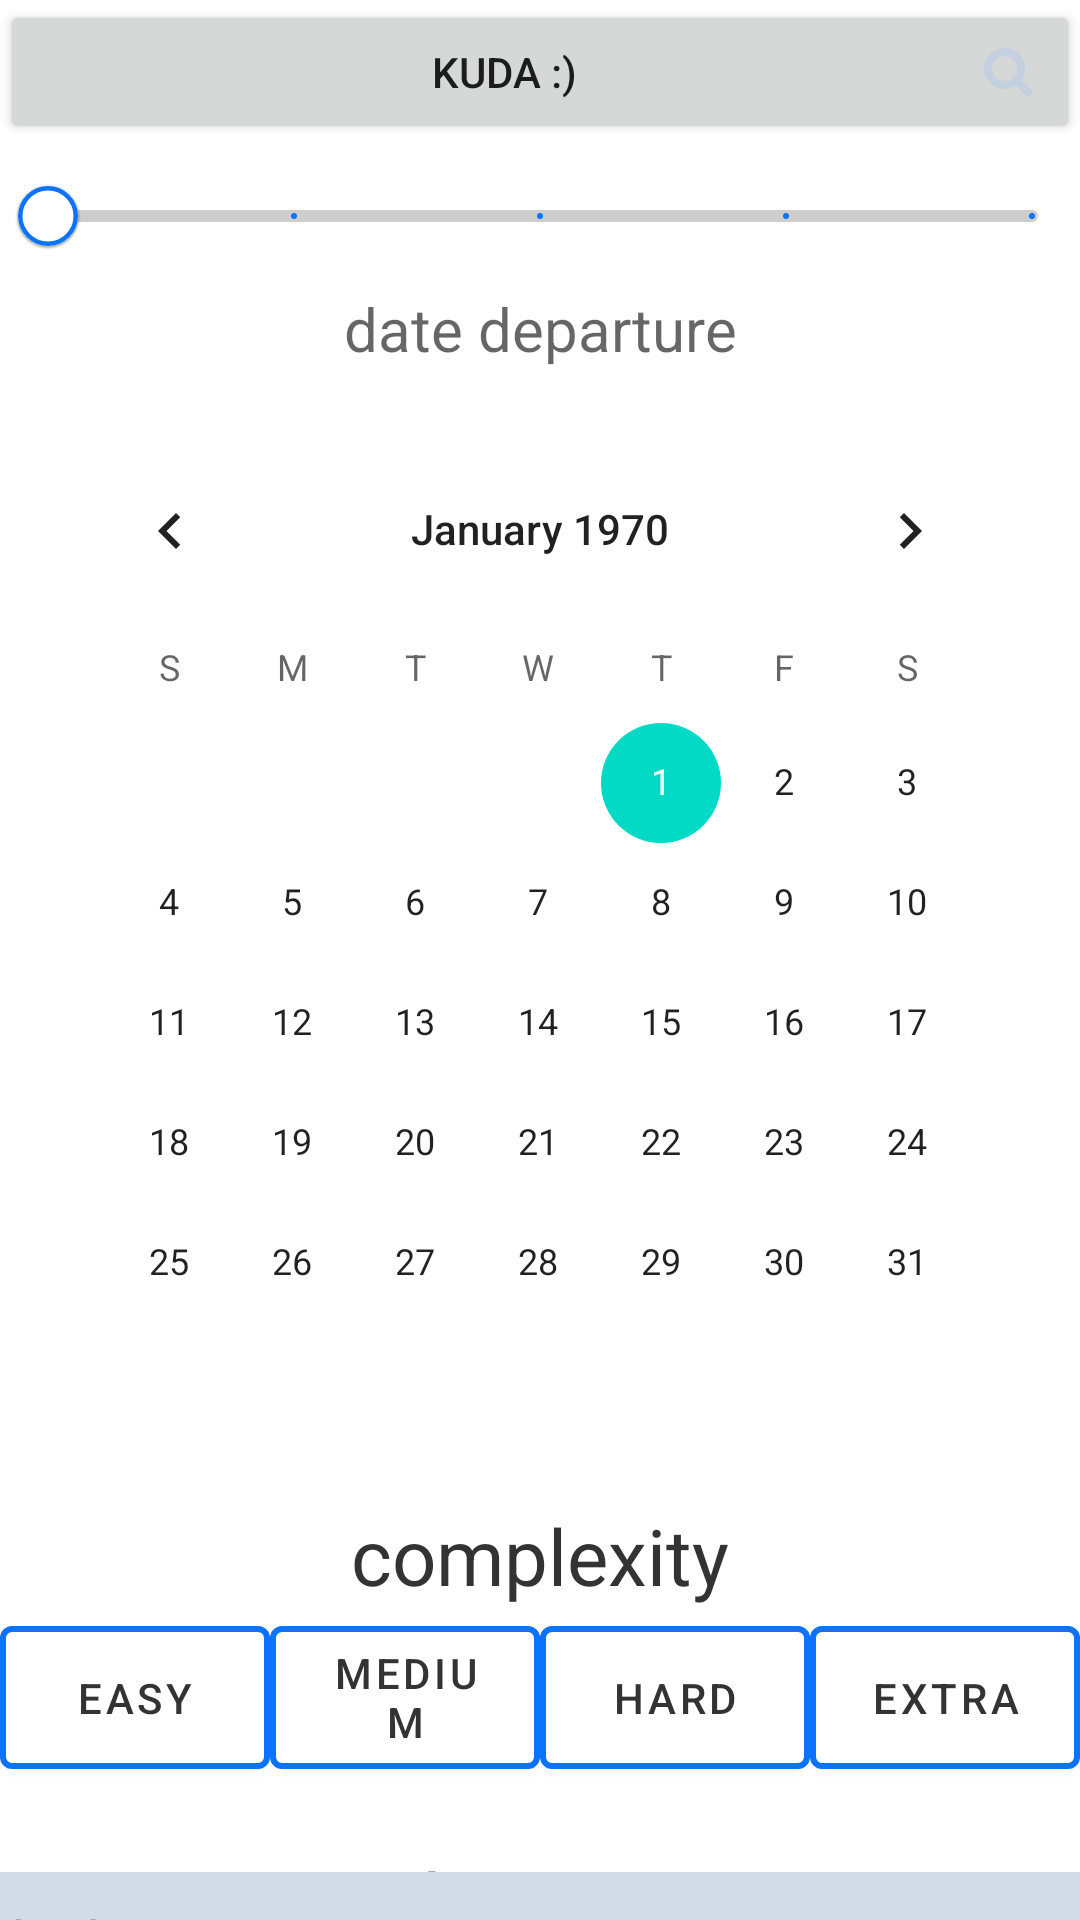

Produce the Android XML layout that renders to this screen, including the resource entries it uses.
<!-- AndroidManifest.xml: application theme Theme.ARNAHome -->
<!-- res/layout/fragment_search.xml -->
<?xml version="1.0" encoding="utf-8"?>
<androidx.coordinatorlayout.widget.CoordinatorLayout xmlns:android="http://schemas.android.com/apk/res/android"
    xmlns:app="http://schemas.android.com/apk/res-auto"
    xmlns:tools="http://schemas.android.com/tools"
    android:layout_width="match_parent"
    android:layout_height="match_parent"
    android:layout_marginHorizontal="4dp"
    android:layout_marginTop="54dp">

    <androidx.core.widget.NestedScrollView
        android:layout_width="match_parent"
        android:layout_height="match_parent">


        <LinearLayout
            android:layout_width="match_parent"
            android:layout_height="match_parent"
            android:orientation="vertical"
            tools:context=".ui.fragments.search.SearchFragment">

            <Button
                android:id="@+id/btnSearchByTitle"
                android:layout_width="match_parent"
                android:layout_height="wrap_content"
                android:drawableEnd="@drawable/ic_search"
                android:text="Kuda :)" />

            <com.google.android.material.slider.Slider
                android:id="@+id/sliderPrice"
                android:layout_width="match_parent"
                android:layout_height="wrap_content"
                android:stepSize="1"
                android:valueFrom="1"
                android:valueTo="5"
                app:haloColor="@color/main_blue"
                app:thumbColor="@color/white"
                app:thumbRadius="10dp"
                app:thumbStrokeColor="@color/main_blue"
                app:thumbStrokeWidth="1.5dp"
                app:tickColor="@color/main_blue"
                app:tickVisible="true" />

            <TextView
                android:id="@+id/tvDateDeparture"
                android:layout_width="match_parent"
                android:layout_height="wrap_content"
                android:gravity="center_horizontal"
                android:hint="date departure"
                android:textSize="20sp" />

            <CalendarView
                android:id="@+id/calendar"
                android:layout_width="match_parent"
                android:layout_height="wrap_content"
                android:layout_marginHorizontal="16dp"
                android:layout_marginTop="20dp"
                android:visibility="visible"
                app:layout_constraintTop_toTopOf="parent" />

            <TextView
                android:id="@+id/tvComplexity"
                android:layout_width="wrap_content"
                android:layout_height="wrap_content"
                android:layout_gravity="center_horizontal"
                android:layout_marginTop="20dp"
                android:text="complexity"
                android:textColor="@color/black"
                android:textSize="26sp" />

            <LinearLayout
                android:id="@+id/containerComplexity"
                android:layout_width="match_parent"
                android:layout_height="wrap_content">

                <com.google.android.material.button.MaterialButton
                    android:id="@+id/btnEasy"
                    android:layout_width="match_parent"
                    android:layout_height="match_parent"
                    android:layout_weight="1"
                    android:backgroundTint="@color/white"
                    android:text="easy"
                    android:textColor="@color/black"
                    app:strokeColor="@color/main_blue"
                    app:strokeWidth="2dp" />

                <com.google.android.material.button.MaterialButton
                    android:id="@+id/btnMedium"
                    android:layout_width="match_parent"
                    android:layout_height="match_parent"
                    android:layout_weight="1"
                    android:backgroundTint="@color/white"
                    android:text="medium"
                    android:textColor="@color/black"
                    app:strokeColor="@color/main_blue"
                    app:strokeWidth="2dp" />

                <com.google.android.material.button.MaterialButton
                    android:id="@+id/btnHard"
                    android:layout_width="match_parent"
                    android:layout_height="match_parent"
                    android:layout_weight="1"
                    android:backgroundTint="@color/white"
                    android:text="hard"
                    android:textColor="@color/black"
                    app:strokeColor="@color/main_blue"
                    app:strokeWidth="2dp" />

                <com.google.android.material.button.MaterialButton
                    android:id="@+id/btnExtra"
                    android:layout_width="match_parent"
                    android:layout_height="match_parent"
                    android:layout_weight="1"
                    android:backgroundTint="@color/white"
                    android:text="extra"
                    android:textColor="@color/black"
                    app:strokeColor="@color/main_blue"
                    app:strokeWidth="2dp" />
            </LinearLayout>

            <TextView
                android:id="@+id/tvDuration"
                android:layout_width="wrap_content"
                android:layout_height="wrap_content"
                android:layout_gravity="center_horizontal"
                android:layout_marginTop="20dp"
                android:text="duration"
                android:textColor="@color/black"
                android:textSize="26sp" />

            <com.google.android.material.slider.Slider
                android:id="@+id/sliderDuration"
                android:layout_width="match_parent"
                android:layout_height="wrap_content"
                android:stepSize="1"
                android:valueFrom="1"
                android:valueTo="3"
                app:haloColor="@color/main_blue"
                app:thumbColor="@color/white"
                app:thumbRadius="10dp"
                app:thumbStrokeColor="@color/main_blue"
                app:thumbStrokeWidth="1.5dp"
                app:tickColor="@color/main_blue"
                app:tickVisible="true" />

            <TextView
                android:layout_width="wrap_content"
                android:layout_height="wrap_content"
                android:layout_gravity="center_horizontal"
                android:layout_marginTop="20dp"
                android:text="category"
                android:textColor="@color/black"
                android:textSize="26sp"/>

            <LinearLayout
                android:layout_width="match_parent"
                android:layout_height="wrap_content">

                <com.google.android.material.button.MaterialButton
                    android:id="@+id/btnHorse"
                    android:layout_width="match_parent"
                    android:layout_height="match_parent"
                    android:layout_weight="1"
                    android:backgroundTint="@color/white"
                    android:text="Конные"
                    android:textColor="@color/black"
                    app:strokeColor="@color/main_blue"
                    app:strokeWidth="2dp" />

                <com.google.android.material.button.MaterialButton
                    android:id="@+id/btnWalking"
                    android:layout_width="match_parent"
                    android:layout_height="match_parent"
                    android:layout_weight="1"
                    android:backgroundTint="@color/white"
                    android:text="Пешие"
                    android:textColor="@color/black"
                    app:strokeColor="@color/main_blue"
                    app:strokeWidth="2dp" />

                <com.google.android.material.button.MaterialButton
                    android:id="@+id/btnJeep"
                    android:layout_width="match_parent"
                    android:layout_height="match_parent"
                    android:layout_weight="1"
                    android:backgroundTint="@color/white"
                    android:text="Джип"
                    android:textColor="@color/black"
                    app:strokeColor="@color/main_blue"
                    app:strokeWidth="2dp" />

                <com.google.android.material.button.MaterialButton
                    android:id="@+id/btnBike"
                    android:layout_width="match_parent"
                    android:layout_height="match_parent"
                    android:layout_weight="1"
                    android:backgroundTint="@color/white"
                    android:text="Вело"
                    android:textColor="@color/black"
                    app:strokeColor="@color/main_blue"
                    app:strokeWidth="2dp" />
            </LinearLayout>

            <LinearLayout
                android:id="@+id/containerActions"
                android:layout_width="match_parent"
                android:layout_height="wrap_content"
                android:orientation="vertical">

                <Button
                    android:id="@+id/btnClear"
                    android:layout_width="match_parent"
                    android:layout_height="wrap_content"
                    android:text="clear" />

                <Button
                    android:id="@+id/btnSearch"
                    android:layout_width="match_parent"
                    android:layout_height="wrap_content"
                    android:text="search" />

            </LinearLayout>

        </LinearLayout>

    </androidx.core.widget.NestedScrollView>

    <include
        android:id="@+id/containerBottomSheet"
        layout="@layout/include_search_bottom_sheet" />
</androidx.coordinatorlayout.widget.CoordinatorLayout>
<!-- res/layout/include_search_bottom_sheet.xml (included above) -->
<?xml version="1.0" encoding="utf-8"?>
<LinearLayout xmlns:android="http://schemas.android.com/apk/res/android"
    xmlns:app="http://schemas.android.com/apk/res-auto"
    xmlns:tools="http://schemas.android.com/tools"
    android:id="@+id/bottomSheet"
    android:layout_width="match_parent"
    android:layout_height="match_parent"
    android:background="@color/blue_gray"
    android:orientation="vertical"
    android:paddingBottom="32dp"
    app:behavior_hideable="true"
    app:behavior_peekHeight="16dp"
    app:layout_behavior="com.google.android.material.bottomsheet.BottomSheetBehavior"
    app:layout_constraintBottom_toBottomOf="parent"
    app:layout_constraintTop_toTopOf="parent">


    <EditText
        android:id="@+id/etTourTitle"
        android:layout_width="match_parent"
        android:layout_height="wrap_content"
        android:hint="kuda"
        app:layout_constraintTop_toTopOf="parent" />

    <TextView
        android:id="@+id/tvRegion"
        android:layout_width="wrap_content"
        android:layout_height="wrap_content"
        android:textColor="@color/black"
        android:textSize="20sp"
        android:textStyle="bold" />

    <androidx.recyclerview.widget.RecyclerView
        android:id="@+id/rvHints"
        android:layout_width="match_parent"
        android:layout_height="match_parent"
        app:layoutManager="androidx.recyclerview.widget.LinearLayoutManager"
        app:layout_constraintBottom_toTopOf="@id/etTourTitle"
        tools:listitem="@layout/item_search_hint" />

</LinearLayout>
<!-- resources referenced by this layout -->
<resources>
  <color name="black">#333333</color>
  <color name="blue_gray">#D2DBE8</color>
  <color name="main_blue">#0C73FE</color>
  <color name="white">#FFFFFFFF</color>
  <!-- drawable ic_search (drawable) -->
  <vector xmlns:android="http://schemas.android.com/apk/res/android"
      android:width="24dp"
      android:height="24dp"
      android:viewportWidth="36"
      android:viewportHeight="36">
      <path
          android:fillColor="#00000000"
          android:pathData="M22.782,22.783L28,28"
          android:strokeWidth="4"
          android:strokeColor="#C3D0E0"
          android:strokeLineCap="round"
          android:strokeLineJoin="round" />
      <path
          android:fillColor="#00000000"
          android:pathData="M24.623,16.265C24.623,20.83 20.902,24.53 16.312,24.53C11.721,24.53 8,20.83 8,16.265C8,11.7 11.721,8 16.312,8C20.902,8 24.623,11.7 24.623,16.265Z"
          android:strokeWidth="4"
          android:strokeColor="#C3D0E0" />
  </vector>
  <style name="Theme.ARNAHome" parent="Theme.MaterialComponents.DayNight.DarkActionBar">
          
          <item name="colorPrimary">@color/grey_dark</item>
          <item name="colorPrimaryVariant">@color/purple_700</item>
          <item name="colorOnPrimary">@color/white</item>
          
          <item name="colorSecondary">@color/teal_200</item>
          <item name="colorSecondaryVariant">@color/teal_700</item>
          <item name="colorOnSecondary">@color/black</item>
          
          <item name="android:statusBarColor">?attr/colorPrimaryVariant</item>
          
      </style>
  <color name="grey_dark">#303030</color>
  <color name="purple_700">#0C73FE</color>
  <color name="teal_200">#FF03DAC5</color>
  <color name="teal_700">#FF018786</color>
</resources>
